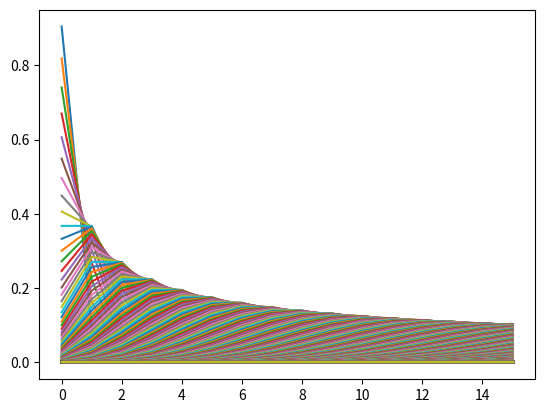

Write Python code to recreate this figure.
# -*- coding: utf-8 -*-
import math, random
import numpy as np
from pylab import *
from scipy.stats import poisson
import matplotlib.pyplot as plt
import matplotlib.animation as animation

fig = plt.figure()

tmp = range(1, 700)
lambda_list = list(map(lambda x: x*0.1, tmp))

frame_list = []

x = np.arange(16)

for lamda in lambda_list:
    one_frame = plot(x, poisson.pmf(x, lamda))
    frame_list.append(one_frame)

ani = animation.ArtistAnimation(fig, frame_list, interval = 40, repeat_delay = 20)
plt.show()